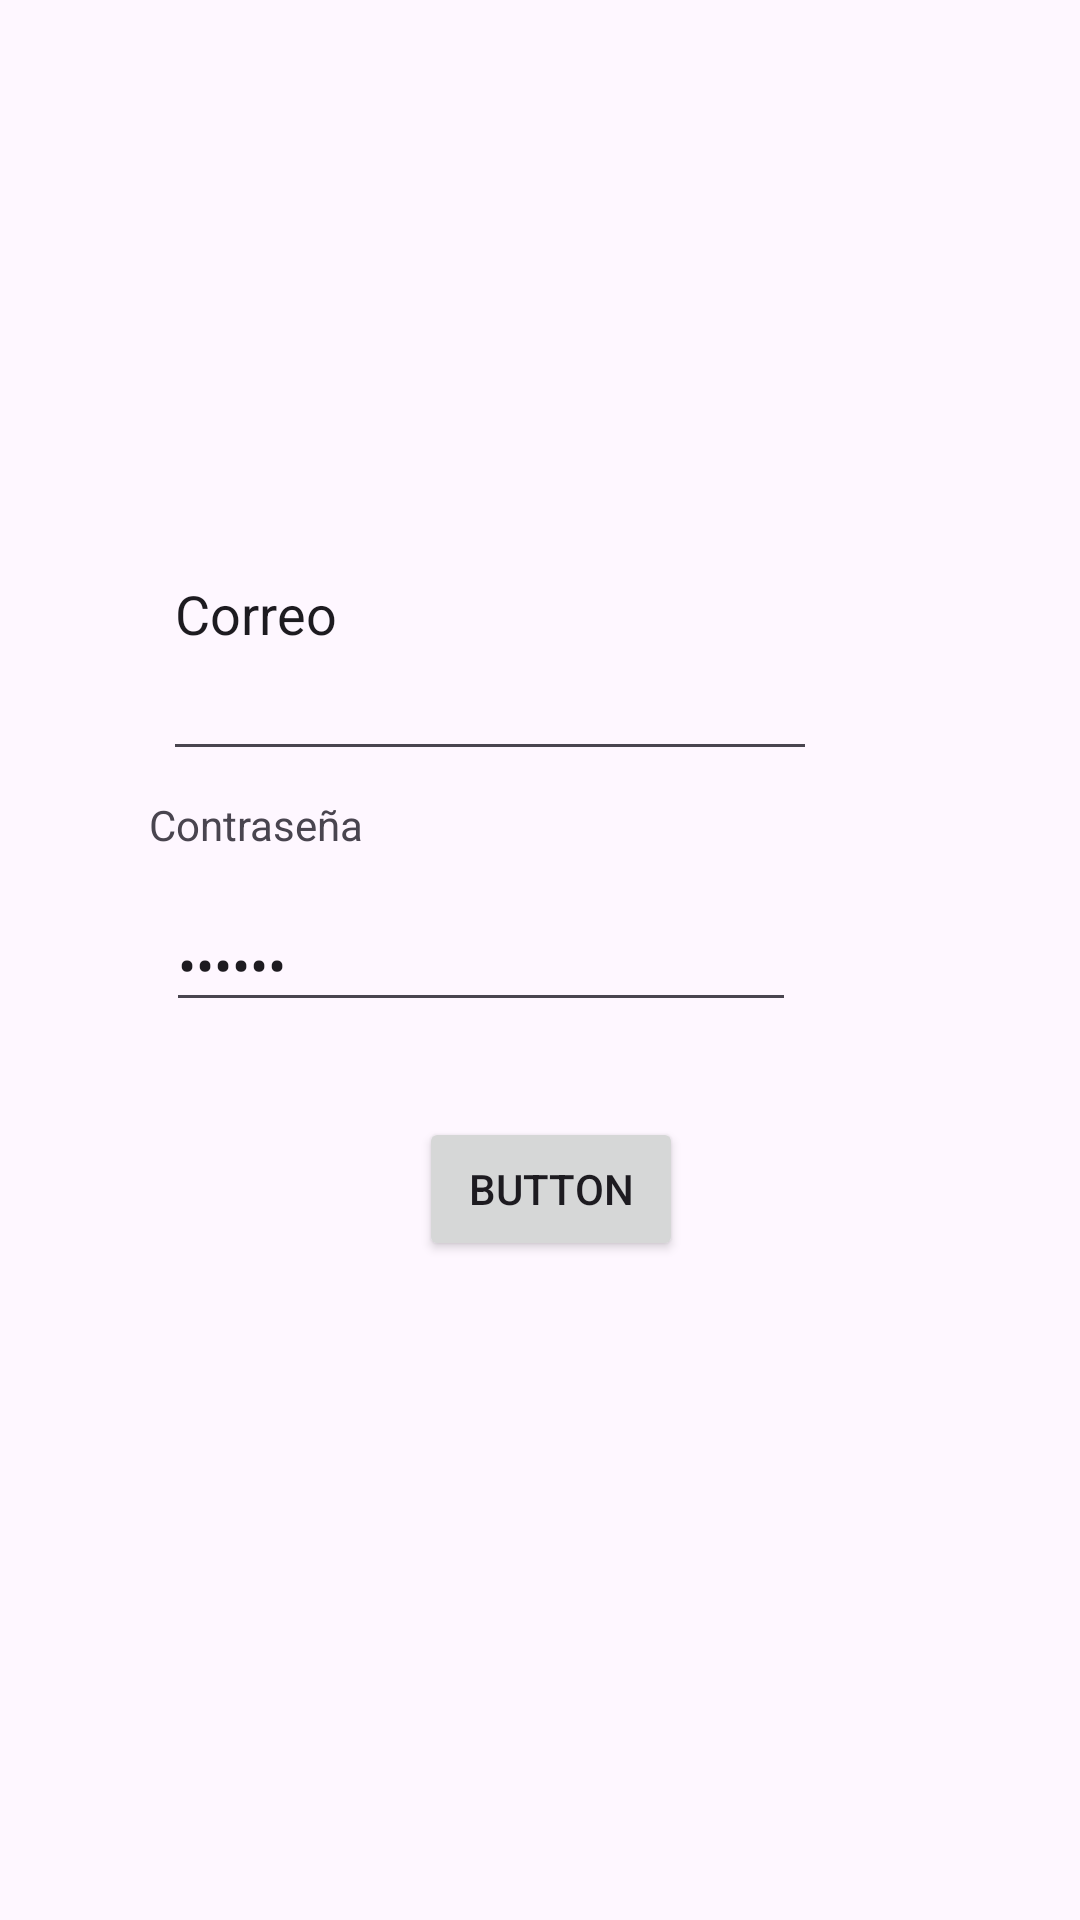

Layout XML and referenced resources for this Android screen:
<!-- AndroidManifest.xml: application theme Theme.Kike -->
<!-- res/layout/activity_main.xml -->
<?xml version="1.0" encoding="utf-8"?>
<androidx.constraintlayout.widget.ConstraintLayout xmlns:android="http://schemas.android.com/apk/res/android"
    xmlns:app="http://schemas.android.com/apk/res-auto"
    xmlns:tools="http://schemas.android.com/tools"
    android:id="@+id/main"
    android:layout_width="match_parent"
    android:layout_height="match_parent"
    tools:context=".MainActivity">

    <TextView
        android:id="@+id/textView"
        android:layout_width="wrap_content"
        android:layout_height="wrap_content"
        android:freezesText="true"
        android:text="Hola Favio"
        android:textAllCaps="true"
        android:textSize="70sp"
        android:textStyle="bold"
        android:visibility="gone"
        app:layout_constraintBottom_toBottomOf="parent"
        app:layout_constraintEnd_toEndOf="parent"
        app:layout_constraintHorizontal_bias="0.401"
        app:layout_constraintStart_toStartOf="parent"
        app:layout_constraintTop_toTopOf="parent"
        app:layout_constraintVertical_bias="0.281" />

    <TextView
        android:layout_width="wrap_content"
        android:layout_height="wrap_content"
        android:layout_marginTop="322dp"
        android:text="Favio Estefabi Sandy Gonazles"
        android:textAllCaps="true"
        android:textFontWeight="@android:integer/config_longAnimTime"
        android:visibility="gone"
        app:layout_constraintBottom_toBottomOf="parent"
        app:layout_constraintEnd_toEndOf="parent"
        app:layout_constraintStart_toStartOf="parent"
        app:layout_constraintTop_toTopOf="parent" />


    <ImageView
        android:contentDescription="@string/six"
        android:id="@+id/imageView2"
        android:layout_width="wrap_content"
        android:layout_height="wrap_content"
        app:layout_constraintBottom_toTopOf="@+id/textView"
        app:layout_constraintEnd_toEndOf="parent"
        app:layout_constraintStart_toStartOf="parent"
        app:layout_constraintTop_toTopOf="parent"
        tools:srcCompat="@tools:sample/avatars" />

    <Button
        android:id="@+id/button2"
        android:layout_width="wrap_content"
        android:layout_height="wrap_content"
        android:backgroundTint="@color/boton1"
        android:text="@string/boton3"
        android:visibility="gone"
        app:layout_constraintBottom_toBottomOf="parent"
        app:layout_constraintEnd_toEndOf="parent"
        app:layout_constraintHorizontal_bias="0.499"
        app:layout_constraintStart_toStartOf="parent"
        app:layout_constraintTop_toTopOf="parent"
        app:layout_constraintVertical_bias="0.668" />

    <EditText
        android:id="@+id/CAJA"
        android:layout_width="218dp"
        android:layout_height="108dp"
        android:ems="10"
        android:inputType="text"
        android:text="@string/correo"
        app:layout_constraintBottom_toBottomOf="parent"
        app:layout_constraintEnd_toEndOf="parent"
        app:layout_constraintHorizontal_bias="0.383"
        app:layout_constraintStart_toStartOf="parent"
        app:layout_constraintTop_toTopOf="parent"
        app:layout_constraintVertical_bias="0.28" />

    <EditText
        android:id="@+id/editTextTextPassword"
        android:layout_width="wrap_content"
        android:layout_height="wrap_content"
        android:ems="10"
        android:text="@string/correo"
        android:inputType="textPassword"
        app:layout_constraintBottom_toBottomOf="parent"
        app:layout_constraintEnd_toEndOf="parent"
        app:layout_constraintHorizontal_bias="0.368"
        app:layout_constraintStart_toStartOf="parent"
        app:layout_constraintTop_toTopOf="parent" />

    <TextView
        android:id="@+id/textView3"
        android:layout_width="255dp"
        android:layout_height="27dp"
        android:text="@string/password"
        app:layout_constraintBottom_toBottomOf="parent"
        app:layout_constraintEnd_toEndOf="parent"
        app:layout_constraintHorizontal_bias="0.474"
        app:layout_constraintStart_toStartOf="parent"
        app:layout_constraintTop_toTopOf="parent"
        app:layout_constraintVertical_bias="0.433" />

    <Button
        android:id="@+id/button6"
        android:layout_width="wrap_content"
        android:layout_height="wrap_content"
        android:onClick="Login"
        android:text="Button"
        app:layout_constraintBottom_toBottomOf="parent"
        app:layout_constraintEnd_toEndOf="parent"
        app:layout_constraintHorizontal_bias="0.514"
        app:layout_constraintStart_toStartOf="parent"
        app:layout_constraintTop_toTopOf="parent"
        app:layout_constraintVertical_bias="0.629" />

</androidx.constraintlayout.widget.ConstraintLayout>
<!-- resources referenced by this layout -->
<resources>
  <color name="boton1">#f999f1</color>
  <string name="boton3">iniciar sesion</string>
  <string name="correo">Correo</string>
  <string name="password">Contraseña</string>
  <string name="six">imagen</string>
  <style name="Theme.Kike" parent="Base.Theme.Kike" />
  <style name="Base.Theme.Kike" parent="Theme.Material3.DayNight.NoActionBar">
          
          
      </style>
</resources>
